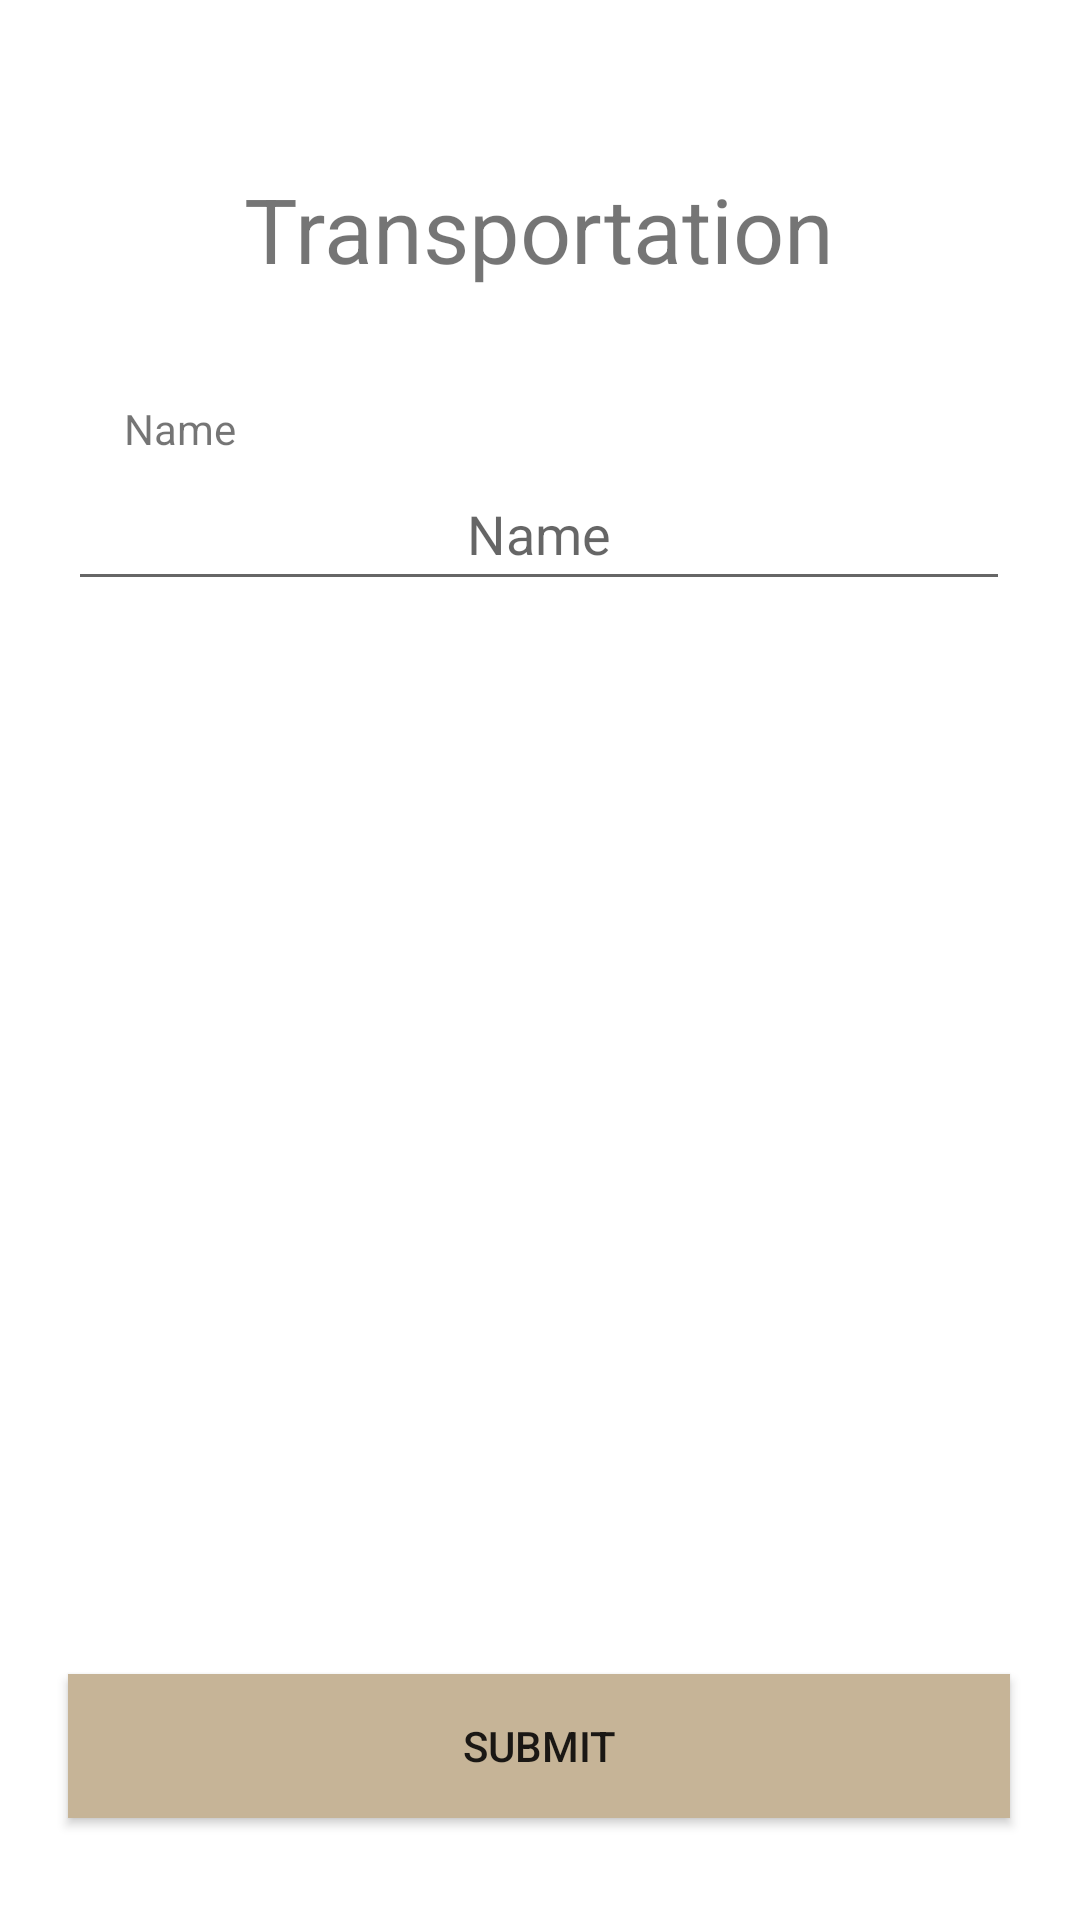

The Android layout XML behind this screen, and the referenced resources:
<!-- AndroidManifest.xml: application theme Theme.Travelody -->
<!-- res/layout/fragment_transportation_add.xml -->
<?xml version="1.0" encoding="utf-8"?>
<FrameLayout xmlns:android="http://schemas.android.com/apk/res/android"
    xmlns:app="http://schemas.android.com/apk/res-auto"
    xmlns:tools="http://schemas.android.com/tools"
    android:layout_width="match_parent"
    android:layout_height="match_parent"
    tools:context=".Controller.TransportationAdd">

    <androidx.constraintlayout.widget.ConstraintLayout
        android:layout_width="match_parent"
        android:layout_height="match_parent">

        <TextView
            android:id="@+id/TransportationAddTitle"
            android:layout_width="wrap_content"
            android:layout_height="wrap_content"
            android:layout_marginTop="56dp"
            android:text="Transportation"
            android:textSize="30dp"
            app:layout_constraintEnd_toEndOf="parent"
            app:layout_constraintHorizontal_bias="0.498"
            app:layout_constraintStart_toStartOf="parent"
            app:layout_constraintTop_toTopOf="parent" />

        <TextView
            android:id="@+id/TransportationName"
            android:layout_width="wrap_content"
            android:layout_height="wrap_content"
            android:text="Name"
            app:layout_constraintBottom_toTopOf="@+id/TransportationAddName"
            app:layout_constraintEnd_toEndOf="parent"
            app:layout_constraintHorizontal_bias="0.128"
            app:layout_constraintStart_toStartOf="parent" />

        <EditText
            android:id="@+id/TransportationAddName"
            android:layout_width="314dp"
            android:layout_height="48dp"
            android:layout_marginTop="56dp"
            android:ems="10"
            android:hint="Name"
            android:inputType="textCapCharacters"
            android:textAlignment="center"
            app:layout_constraintEnd_toEndOf="parent"
            app:layout_constraintHorizontal_bias="0.494"
            app:layout_constraintStart_toStartOf="parent"
            app:layout_constraintTop_toBottomOf="@+id/TransportationAddTitle" />

        <Button
            android:id="@+id/TransportationSubmit"
            android:layout_width="314dp"
            android:layout_height="48dp"
            android:layout_marginBottom="34dp"
            android:background="@color/brown"
            android:text="Submit"
            app:layout_constraintBottom_toBottomOf="parent"
            app:layout_constraintEnd_toEndOf="parent"
            app:layout_constraintHorizontal_bias="0.494"
            app:layout_constraintStart_toStartOf="parent"
            tools:ignore="TextContrastCheck" />
    </androidx.constraintlayout.widget.ConstraintLayout>
</FrameLayout>
<!-- resources referenced by this layout -->
<resources>
  <color name="brown">#C6B497</color>
  <style name="Theme.Travelody" parent="Theme.MaterialComponents.DayNight.NoActionBar">
          
          <item name="colorPrimary">@color/brown</item>
          <item name="colorPrimaryVariant">@color/brown</item>
          <item name="colorOnPrimary">@color/white</item>
          
          <item name="colorSecondary">@color/teal_200</item>
          <item name="colorSecondaryVariant">@color/teal_700</item>
          <item name="colorOnSecondary">@color/white</item>
          
          <item name="android:statusBarColor" tools:targetApi="l">?attr/colorPrimaryVariant</item>
          
      </style>
  <color name="white">#FFFFFFFF</color>
  <color name="teal_200">#FF03DAC5</color>
  <color name="teal_700">#FF018786</color>
</resources>
